The GitHub repository lambertgeo/PHI contains a labelled image folder "data" with 4 categories: negatif, negative, positif, positive. Examples follow, each with its label.

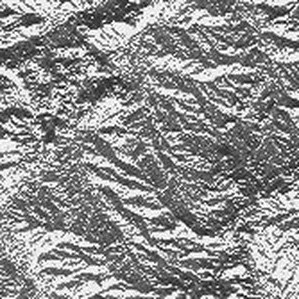
Label: negatif

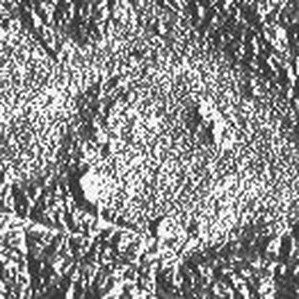
Label: positive

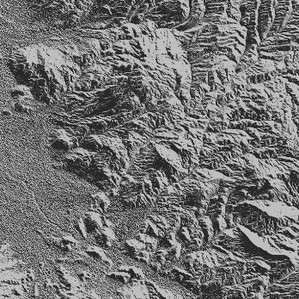
Label: negative

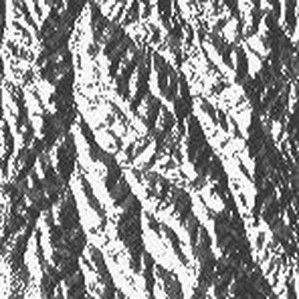
Label: negatif

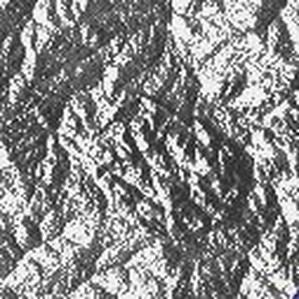
Label: positif

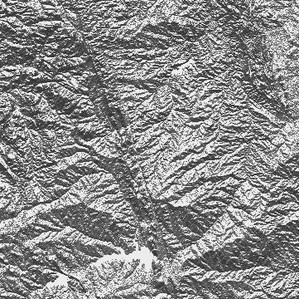
Label: positive
